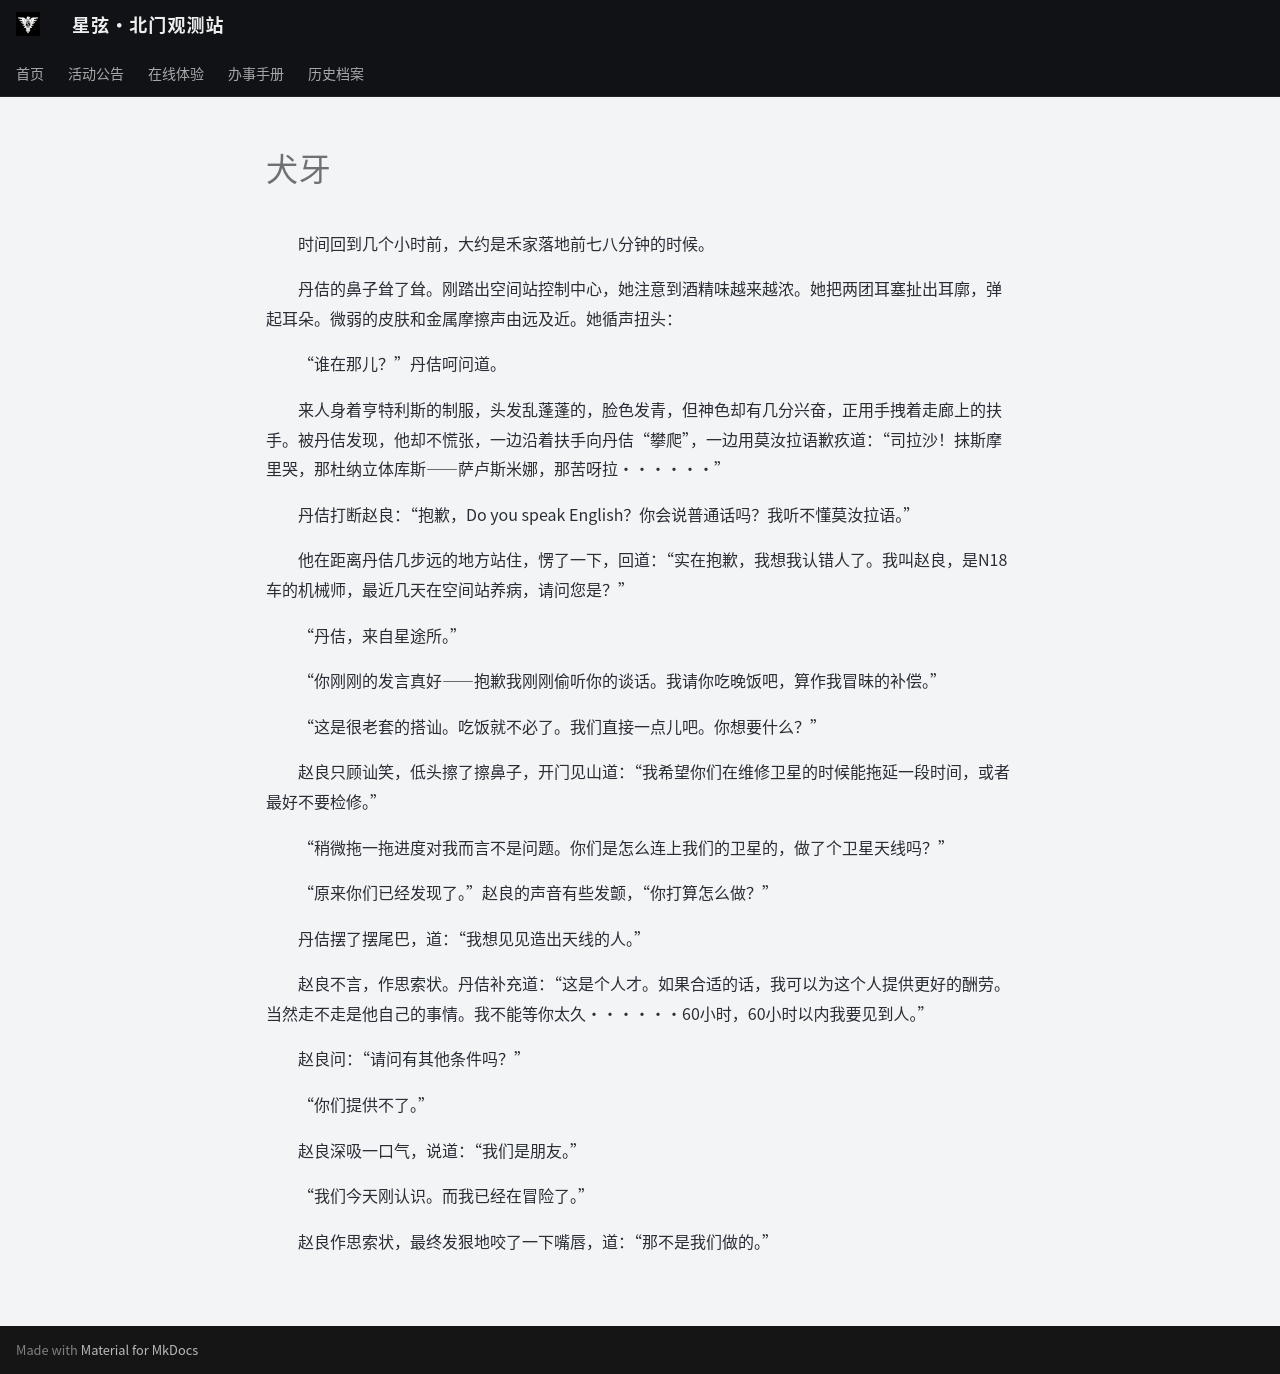

repository: ZJU-Starlight/zju-starlight.github.io · page: archive/universe/stories/seedings-in-mine/chapter-14/index.html · generator: mkdocs

# 犬牙

&emsp;&emsp;时间回到几个小时前，大约是禾家落地前七八分钟的时候。

&emsp;&emsp;丹佶的鼻子耸了耸。刚踏出空间站控制中心，她注意到酒精味越来越浓。她把两团耳塞扯出耳廓，弹起耳朵。微弱的皮肤和金属摩擦声由远及近。她循声扭头：

&emsp;&emsp;“谁在那儿？”丹佶呵问道。

&emsp;&emsp;来人身着亨特利斯的制服，头发乱蓬蓬的，脸色发青，但神色却有几分兴奋，正用手拽着走廊上的扶手。被丹佶发现，他却不慌张，一边沿着扶手向丹佶“攀爬”，一边用莫汝拉语歉疚道：“司拉沙！抹斯摩里哭，那杜纳立体库斯——萨卢斯米娜，那苦呀拉······”

&emsp;&emsp;丹佶打断赵良：“抱歉，Do you speak English？你会说普通话吗？我听不懂莫汝拉语。”

&emsp;&emsp;他在距离丹佶几步远的地方站住，愣了一下，回道：“实在抱歉，我想我认错人了。我叫赵良，是N18车的机械师，最近几天在空间站养病，请问您是？”

&emsp;&emsp;“丹佶，来自星途所。”

&emsp;&emsp;“你刚刚的发言真好——抱歉我刚刚偷听你的谈话。我请你吃晚饭吧，算作我冒昧的补偿。”

&emsp;&emsp;“这是很老套的搭讪。吃饭就不必了。我们直接一点儿吧。你想要什么？”

&emsp;&emsp;赵良只顾讪笑，低头擦了擦鼻子，开门见山道：“我希望你们在维修卫星的时候能拖延一段时间，或者最好不要检修。”

&emsp;&emsp;“稍微拖一拖进度对我而言不是问题。你们是怎么连上我们的卫星的，做了个卫星天线吗？”

&emsp;&emsp;“原来你们已经发现了。”赵良的声音有些发颤，“你打算怎么做？”

&emsp;&emsp;丹佶摆了摆尾巴，道：“我想见见造出天线的人。”

&emsp;&emsp;赵良不言，作思索状。丹佶补充道：“这是个人才。如果合适的话，我可以为这个人提供更好的酬劳。当然走不走是他自己的事情。我不能等你太久······60小时，60小时以内我要见到人。”

&emsp;&emsp;赵良问：“请问有其他条件吗？”

&emsp;&emsp;“你们提供不了。”

&emsp;&emsp;赵良深吸一口气，说道：“我们是朋友。”

&emsp;&emsp;“我们今天刚认识。而我已经在冒险了。”

&emsp;&emsp;赵良作思索状，最终发狠地咬了一下嘴唇，道：“那不是我们做的。”

&emsp;&emsp;
